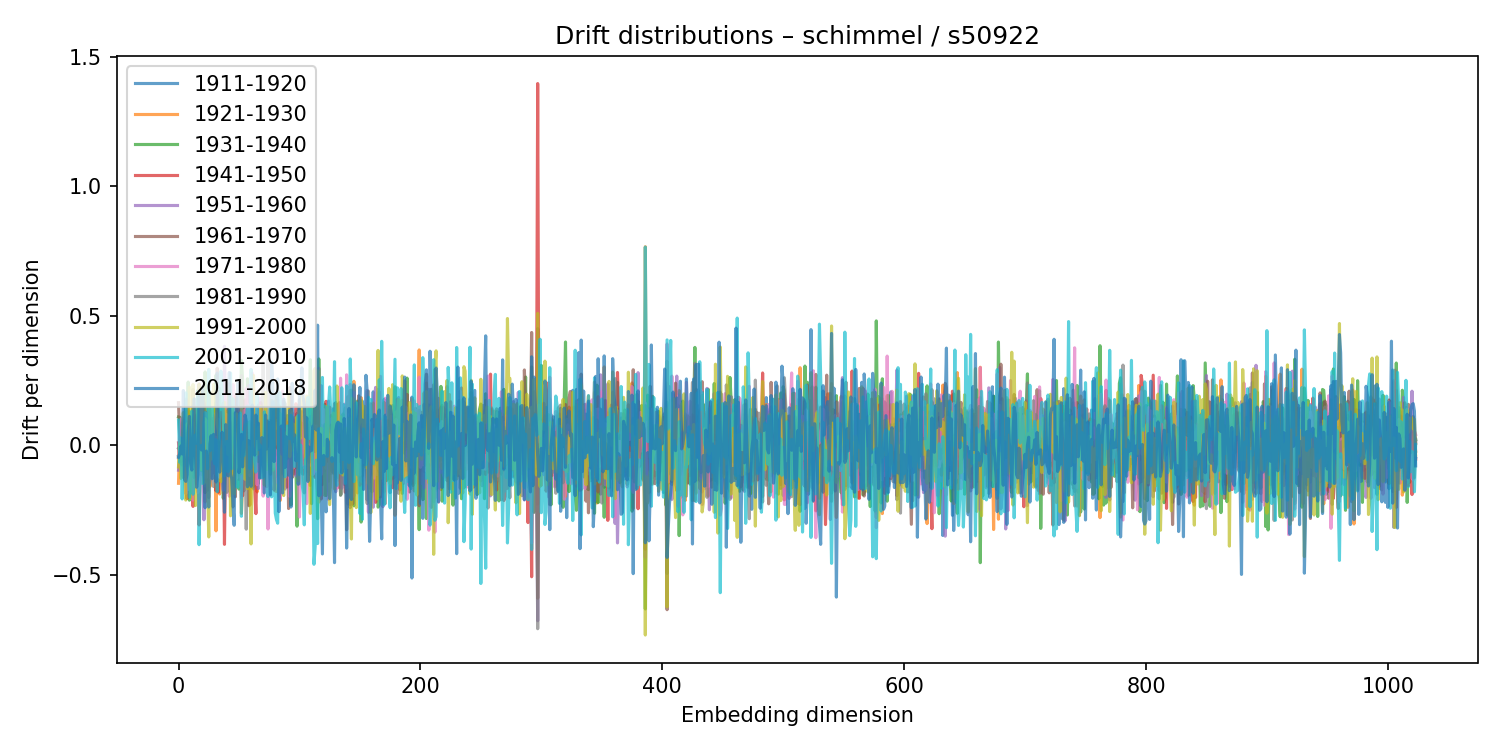

The data file committed next to this chart (first rows):
1911-1920, 1921-1930, 1931-1940, 1941-1950, 1951-1960, 1961-1970, 1971-1980, 1981-1990, 1991-2000, 2001-2010, 2011-2018
-0.04065, -0.1462, 0.1099, 0.009812, -0.09556, 0.165, -0.04828, -0.01149, -0.08288, 0.0976, -0.04594
-0.03584, 0.0248, 0.1084, -0.05888, -0.04602, 0.02794, 0.05191, -0.01662, 0.006939, -0.06512, -0.03227
0.04271, -0.006166, -0.01582, -0.03998, 0.06827, -0.06306, 0.09405, -0.0101, -0.1276, 0.02835, -0.002409
0.08631, -0.01734, -0.0008735, -0.05255, -0.05326, 0.0573, 0.1061, -0.0753, 0.01291, -0.2067, -0.03293
0.00271, 0.09622, -0.1229, 0.01013, 0.0003241, 0.03057, -0.1236, 0.04712, 0.1267, -0.04798, 0.2118
-0.01862, 0.01753, 0.002469, 0.04432, 0.01186, 0.003082, 0.001094, -0.004944, -0.1351, 0.08386, -0.1317
-0.0268, -0.04955, 0.02935, 0.03978, -0.04068, 0.06358, -0.1858, 0.1787, -0.2111, 0.2028, -0.1389
0.1303, -0.1106, 0.06912, -0.2056, -0.01811, 0.1752, -0.08881, 0.03117, 0.08251, -0.07749, -0.1116
0.02589, -0.1241, 0.2443, -0.02143, 0.0194, 0.09022, -0.1709, 0.02697, -0.0373, -0.1063, 0.05134
0.07189, 0.1308, -0.2114, -0.07516, 0.02502, 0.08903, -0.1367, 0.0588, 0.2247, -0.2008, 0.1121
-0.01954, -0.003994, 0.05915, 0.008658, -0.1275, -0.06569, 0.07521, 0.06322, -0.2048, 0.004243, -0.06892
-0.006063, 0.01971, 0.03806, 0.066, -0.07009, -0.03301, 0.04115, -0.05119, -0.02123, 0.1327, -0.0952
0.113, -0.02953, 0.01284, -0.2354, 0.1541, 0.2159, -0.2109, 0.08898, 0.2352, -0.1884, 0.0197
-0.007625, 0.02457, -0.05146, -0.03523, 0.0708, 0.037, 0.0241, -0.1238, 0.07202, 0.03241, 0.1801
0.02119, 0.003547, 0.05023, -0.044, -0.1477, 0.08282, 0.037, 0.06687, -0.2321, 0.03978, -0.03526
0.1168, -0.0318, 0.06677, 0.03346, 0.03792, 0.04813, -0.1612, 0.05483, 0.1491, 0.008431, -0.1616
0.05258, -0.09132, 0.2124, -0.05191, -0.05927, 0.1257, -0.1816, 0.05383, -0.05202, 0.2071, -0.1127
0.0771, -0.06234, 0.1487, -0.3069, 0.1523, 0.2375, -0.1666, 0.03538, 0.2354, -0.3831, 0.1895
0.007627, -0.03232, 0.05253, -0.09658, 0.03951, 0.06111, 0.01139, -0.06293, 0.1668, -0.08751, 0.03817
-0.1122, -0.08259, 0.2167, -0.079, 0.01328, -0.02627, 0.1561, -0.09785, -0.09404, 0.000516, -0.01792
0.05068, -0.05797, -0.0347, -0.07289, 0.1079, 0.1828, -0.1447, -0.03307, 0.2101, -0.1467, 0.2187
0.09804, -0.06418, 0.01792, 0.1134, -0.287, 0.1621, 0.02212, 0.03082, -0.1467, 0.08826, -0.1004
-0.07421, -0.2183, 0.2835, 0.02193, 0.1223, -0.1824, 0.09034, -0.1563, 0.1027, 0.1265, -0.2407
0.1054, -0.02378, -0.01097, 0.001142, -0.08587, 0.1271, -0.1239, 0.07727, -0.1097, 0.1034, -0.0218
-0.1218, 0.0685, -0.1241, 0.06996, -0.02384, -0.1727, 0.09383, 0.1188, -0.1368, -0.08997, -0.09876
-0.1205, -0.05838, 0.2046, 0.02427, -0.201, 0.1056, -0.004886, 0.1429, -0.3533, 0.2933, -0.2378
0.05142, -0.1594, 0.1242, -0.09302, 0.1014, 0.03951, -0.03479, -0.07975, 0.2075, -0.02095, 0.005674
-0.1174, 0.08086, 0.02838, -0.06447, 0.08185, 0.06291, -0.1306, 0.02863, -0.05316, 0.05194, 0.03771
-0.03839, -0.04082, 0.09212, -0.06813, -0.005381, 0.0001823, 0.1038, -0.1219, -0.03271, 0.1432, -0.1282
0.0366, 0.02371, -0.05899, 0.05841, 0.05598, -0.0134, 0.05462, -0.1589, 0.2353, -0.05295, 0.0427
-0.06533, 0.1451, -0.108, -0.03015, -0.01489, 0.00955, -0.1085, 0.1173, 0.1649, -0.07149, -0.03357
0.1669, -0.3297, 0.2706, -0.1756, 0.125, -0.01028, 0.03179, -0.1157, 0.1404, 0.02211, -0.1414
0.07947, 0.09888, -0.02064, -0.1073, -0.09734, 0.298, -0.04013, -0.0001091, 0.07993, -0.1787, 0.2793
0.02488, 0.1102, -0.06675, -0.1806, 0.04347, 0.132, -0.1117, 0.1006, 0.05686, -0.024, -0.01321
0.08787, -0.1877, 0.2191, -0.05657, -0.01959, 0.01273, -0.1235, 0.03451, -0.01493, 0.02379, -0.1032
-0.01789, -0.07274, 0.03849, 0.1271, -0.06027, 0.05477, -0.1161, -0.006342, -0.1397, 0.2869, -0.01677
-0.006882, 0.1022, -0.06207, 0.0924, 0.04562, 0.02289, -0.01162, -0.09777, -0.1103, 0.2119, 0.05092
0.07982, 0.06639, -0.2042, 0.0732, -0.1731, 0.1625, 0.01752, -0.005664, 0.05659, 0.1225, -0.06034
0.08454, 0.04723, -0.1389, -0.3818, 0.3822, -0.007587, 0.2054, -0.07818, 0.1664, -0.1183, -0.2578
0.04239, -0.1143, 0.08355, 0.01851, 0.03804, -0.04708, -0.07819, 0.05837, 0.004427, -0.02611, 0.08024
0.01227, 0.03705, -0.1106, 0.1315, 0.002168, -0.04319, 0.1185, -0.1813, 0.1292, 0.01559, -0.02937
0.1205, -0.09591, 0.1346, -0.06413, -0.1117, 0.161, 0.1007, 0.00747, -0.03561, -0.1016, -0.1175
-0.04524, 0.1317, -0.1199, -0.01271, 0.04473, 0.2387, -0.196, -0.06888, 0.2171, -0.04016, 0.2814
0.0852, -0.01129, -0.08853, 0.087, -0.08562, -0.06992, 0.1778, -0.0761, -0.2716, 0.2792, -0.1098
0.05404, -0.03789, -0.05601, 0.003356, 0.003792, -0.04758, 0.1187, -0.1092, 0.1806, -0.0898, -0.1278
-0.01609, -0.1221, 0.05769, -0.05682, 0.09121, -0.08462, 0.2355, -0.2376, 0.0657, 0.1796, -0.2241
0.05165, -0.1496, 0.1281, 0.04, -0.1076, 0.06623, -0.03195, 0.07333, -0.1874, 0.1257, -0.3084
-0.03568, 0.06126, 0.001051, 0.1883, -0.07562, -0.1983, 0.04628, 0.1061, -0.1241, 0.005947, 0.1261
0.01715, 0.03984, -0.1052, 0.04056, -0.05409, 0.1835, -0.1273, 0.06983, 0.1219, -0.1593, 0.1053
-0.1146, 0.08081, -0.0706, 0.1454, -0.07791, -0.0388, -0.03297, 0.02182, 0.04601, -0.1611, 0.2412
0.124, 0.03524, -0.169, 0.1146, 0.02863, -0.1309, -0.03972, 0.09397, -0.09025, 0.09363, -0.1054
0.01696, 0.0616, -0.006363, -0.02886, 0.04228, -0.0377, 0.1162, -0.1104, -0.05628, 0.1256, -0.06405
-0.01058, -0.2626, 0.3282, -0.03662, -0.1256, 0.05049, -0.2023, 0.2694, -0.1067, -0.2735, 0.04246
0.04634, -0.151, 0.254, -0.1943, 0.07646, -0.007596, -0.03474, -0.004976, -0.02058, 0.05066, -0.08282
-0.06954, 0.02429, -0.03227, -0.04305, 0.1026, -0.1755, 0.134, -0.0465, 0.01295, -0.0393, 0.00188
-0.0692, -0.07697, 0.1704, -0.02641, -0.003366, 0.1762, -0.13, -0.01997, -0.1305, 0.06368, 0.1168
-0.1014, 0.03036, -0.1246, 0.118, 0.04576, -0.1488, 0.22, -0.3232, 0.08411, 0.09663, 0.09277
-0.001333, -0.1305, 0.257, -0.05961, -0.1007, 0.04716, 0.03217, 0.01944, -0.1666, 0.1514, -0.1597
-0.1226, 0.1269, -0.111, 0.02554, 0.2318, -0.2326, 0.1564, -0.1041, -0.005818, 0.1103, 0.01849
0.1121, -0.231, 0.1577, -0.1443, 0.08637, 0.04259, -0.117, 0.09204, -0.09329, -0.09016, -0.03326
... 964 more rows
